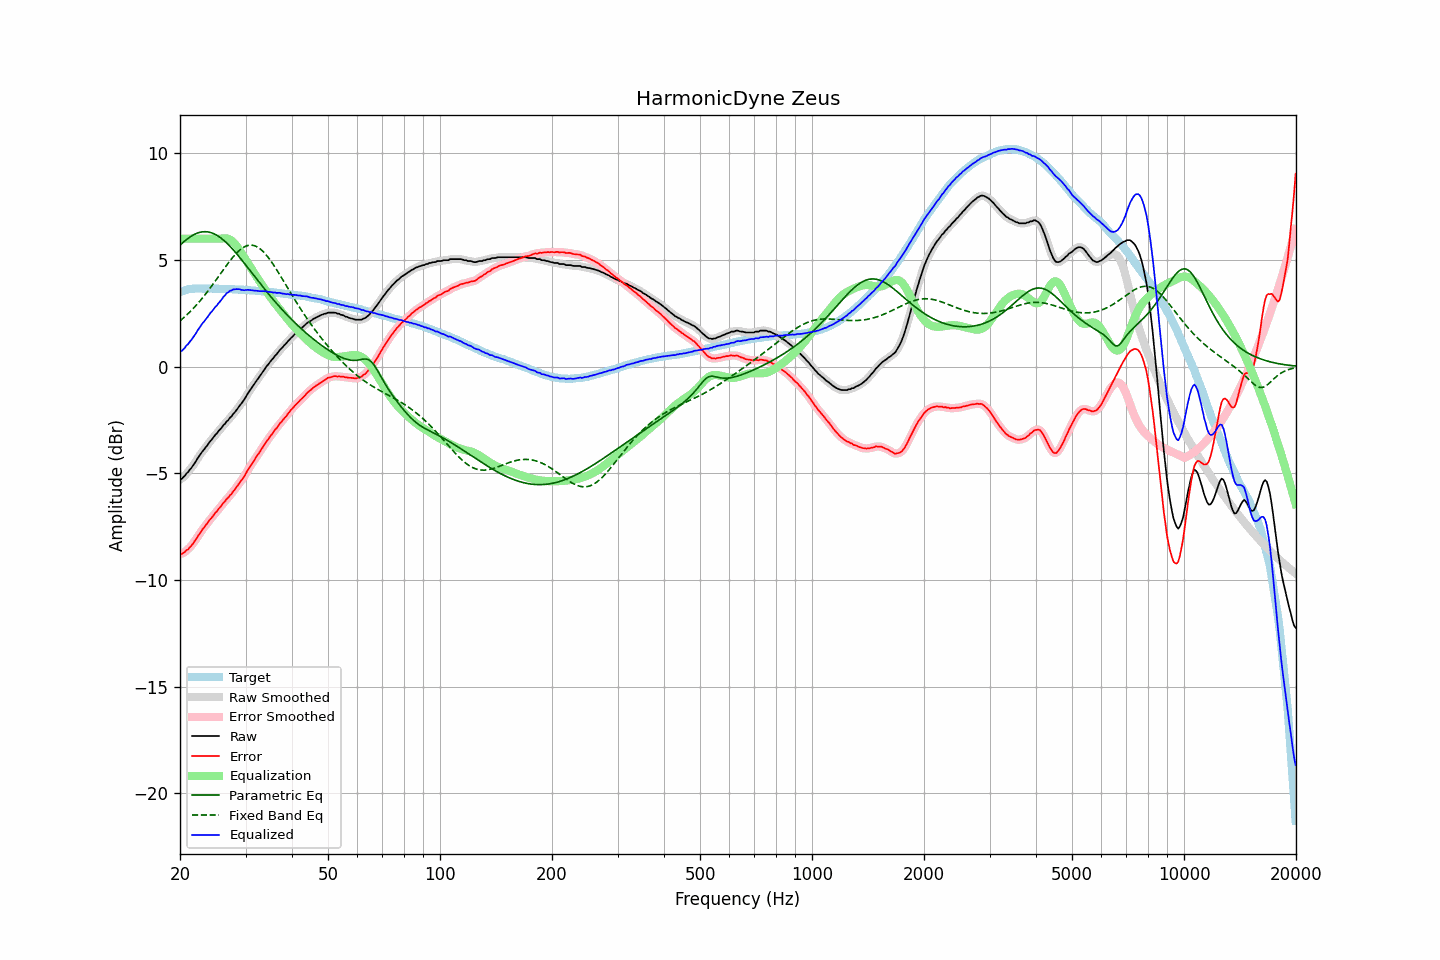

The file beside this chart, header and first rows:
frequency, raw, error, smoothed, error_smoothed, equalization, parametric_eq, fixed_band_eq, equalized_raw, equalized_smoothed, target
20.00, -5.28, -8.77, -5.29, -8.78, 6.00, 5.69, 2.15, 0.72, 0.71, 3.49
20.20, -5.27, -8.79, -5.24, -8.76, 6.00, 5.76, 2.21, 0.73, 0.76, 3.52
20.40, -5.19, -8.74, -5.19, -8.73, 6.00, 5.83, 2.27, 0.81, 0.81, 3.55
20.61, -5.12, -8.69, -5.11, -8.69, 6.00, 5.90, 2.34, 0.88, 0.89, 3.57
20.81, -5.01, -8.61, -5.02, -8.62, 6.00, 5.96, 2.41, 0.99, 0.98, 3.60
21.02, -4.95, -8.58, -4.94, -8.56, 6.00, 6.02, 2.48, 1.05, 1.06, 3.63
21.23, -4.84, -8.48, -4.84, -8.49, 6.00, 6.07, 2.56, 1.16, 1.16, 3.64
21.44, -4.76, -8.40, -4.75, -8.40, 6.00, 6.12, 2.63, 1.24, 1.25, 3.65
21.66, -4.65, -8.31, -4.65, -8.30, 6.00, 6.17, 2.71, 1.35, 1.35, 3.66
21.87, -4.54, -8.19, -4.54, -8.20, 6.00, 6.21, 2.79, 1.46, 1.46, 3.66
22.09, -4.43, -8.09, -4.42, -8.09, 6.00, 6.24, 2.87, 1.57, 1.58, 3.67
22.31, -4.30, -7.96, -4.30, -7.97, 6.00, 6.27, 2.96, 1.70, 1.70, 3.67
22.54, -4.19, -7.86, -4.19, -7.85, 6.00, 6.29, 3.04, 1.81, 1.81, 3.67
22.76, -4.08, -7.74, -4.08, -7.74, 6.00, 6.31, 3.13, 1.92, 1.92, 3.67
22.99, -3.97, -7.62, -3.98, -7.64, 6.00, 6.32, 3.22, 2.03, 2.02, 3.66
23.22, -3.89, -7.54, -3.88, -7.53, 6.00, 6.33, 3.32, 2.11, 2.12, 3.66
23.45, -3.78, -7.43, -3.78, -7.44, 6.00, 6.33, 3.41, 2.22, 2.22, 3.66
23.69, -3.69, -7.34, -3.68, -7.34, 6.00, 6.32, 3.51, 2.31, 2.32, 3.65
23.92, -3.58, -7.23, -3.58, -7.24, 6.00, 6.31, 3.61, 2.42, 2.42, 3.65
24.16, -3.48, -7.14, -3.49, -7.15, 6.00, 6.29, 3.71, 2.52, 2.51, 3.66
24.40, -3.40, -7.06, -3.39, -7.05, 6.00, 6.27, 3.81, 2.60, 2.61, 3.66
24.65, -3.30, -6.95, -3.30, -6.96, 6.00, 6.24, 3.91, 2.70, 2.70, 3.65
24.89, -3.20, -6.85, -3.21, -6.86, 6.00, 6.20, 4.02, 2.80, 2.79, 3.65
25.14, -3.13, -6.78, -3.11, -6.77, 6.00, 6.16, 4.12, 2.87, 2.89, 3.65
25.39, -3.02, -6.67, -3.03, -6.68, 6.00, 6.11, 4.23, 2.98, 2.97, 3.65
25.65, -2.94, -6.59, -2.93, -6.58, 6.00, 6.06, 4.34, 3.06, 3.07, 3.65
25.91, -2.85, -6.49, -2.85, -6.49, 6.01, 6.00, 4.44, 3.16, 3.16, 3.64
26.16, -2.75, -6.39, -2.76, -6.40, 6.02, 5.94, 4.55, 3.27, 3.26, 3.64
26.43, -2.68, -6.32, -2.67, -6.31, 6.02, 5.87, 4.65, 3.34, 3.35, 3.64
26.69, -2.57, -6.21, -2.58, -6.22, 6.01, 5.80, 4.76, 3.44, 3.43, 3.64
26.96, -2.51, -6.15, -2.50, -6.14, 5.99, 5.73, 4.86, 3.48, 3.49, 3.64
27.23, -2.40, -6.04, -2.41, -6.05, 5.96, 5.65, 4.96, 3.56, 3.55, 3.64
27.50, -2.34, -5.97, -2.33, -5.96, 5.91, 5.57, 5.05, 3.57, 3.58, 3.64
27.77, -2.23, -5.85, -2.23, -5.86, 5.85, 5.49, 5.14, 3.62, 3.61, 3.63
28.05, -2.15, -5.77, -2.15, -5.77, 5.77, 5.40, 5.23, 3.63, 3.63, 3.63
28.33, -2.05, -5.66, -2.04, -5.66, 5.68, 5.32, 5.31, 3.64, 3.64, 3.61
28.62, -1.95, -5.56, -1.95, -5.56, 5.58, 5.23, 5.39, 3.63, 3.63, 3.61
28.90, -1.84, -5.45, -1.85, -5.46, 5.47, 5.14, 5.46, 3.63, 3.63, 3.61
29.19, -1.75, -5.35, -1.75, -5.35, 5.35, 5.04, 5.52, 3.61, 3.61, 3.60
29.48, -1.65, -5.26, -1.64, -5.25, 5.24, 4.95, 5.57, 3.59, 3.59, 3.61
29.78, -1.54, -5.14, -1.53, -5.13, 5.12, 4.85, 5.62, 3.58, 3.59, 3.60
30.08, -1.41, -5.01, -1.41, -5.01, 5.00, 4.76, 5.65, 3.59, 3.59, 3.60
30.38, -1.28, -4.87, -1.29, -4.88, 4.88, 4.66, 5.68, 3.61, 3.60, 3.59
30.68, -1.17, -4.75, -1.17, -4.75, 4.76, 4.56, 5.69, 3.60, 3.60, 3.59
30.99, -1.06, -4.63, -1.06, -4.64, 4.64, 4.47, 5.70, 3.58, 3.59, 3.58
31.30, -0.95, -4.52, -0.95, -4.52, 4.52, 4.37, 5.69, 3.57, 3.58, 3.57
31.61, -0.84, -4.41, -0.84, -4.41, 4.41, 4.27, 5.68, 3.57, 3.57, 3.57
31.93, -0.73, -4.29, -0.73, -4.29, 4.29, 4.17, 5.65, 3.56, 3.56, 3.56
32.24, -0.62, -4.17, -0.62, -4.18, 4.17, 4.08, 5.62, 3.56, 3.55, 3.55
32.57, -0.52, -4.07, -0.51, -4.06, 4.06, 3.98, 5.57, 3.54, 3.55, 3.55
32.89, -0.41, -3.95, -0.41, -3.95, 3.95, 3.88, 5.51, 3.54, 3.54, 3.55
33.22, -0.30, -3.83, -0.30, -3.84, 3.83, 3.79, 5.45, 3.54, 3.53, 3.54
33.55, -0.19, -3.72, -0.18, -3.72, 3.72, 3.69, 5.38, 3.53, 3.53, 3.53
33.89, -0.08, -3.60, -0.08, -3.60, 3.61, 3.60, 5.29, 3.53, 3.53, 3.52
34.23, 0.03, -3.49, 0.02, -3.49, 3.50, 3.51, 5.21, 3.53, 3.52, 3.52
34.57, 0.11, -3.40, 0.12, -3.39, 3.39, 3.42, 5.11, 3.50, 3.51, 3.51
34.92, 0.22, -3.28, 0.21, -3.29, 3.29, 3.33, 5.01, 3.51, 3.50, 3.50
35.27, 0.31, -3.18, 0.31, -3.18, 3.18, 3.24, 4.90, 3.49, 3.49, 3.50
35.62, 0.39, -3.09, 0.40, -3.08, 3.08, 3.15, 4.79, 3.47, 3.48, 3.48
35.97, 0.50, -2.97, 0.49, -2.99, 2.98, 3.06, 4.68, 3.48, 3.47, 3.47
... 635 more rows
